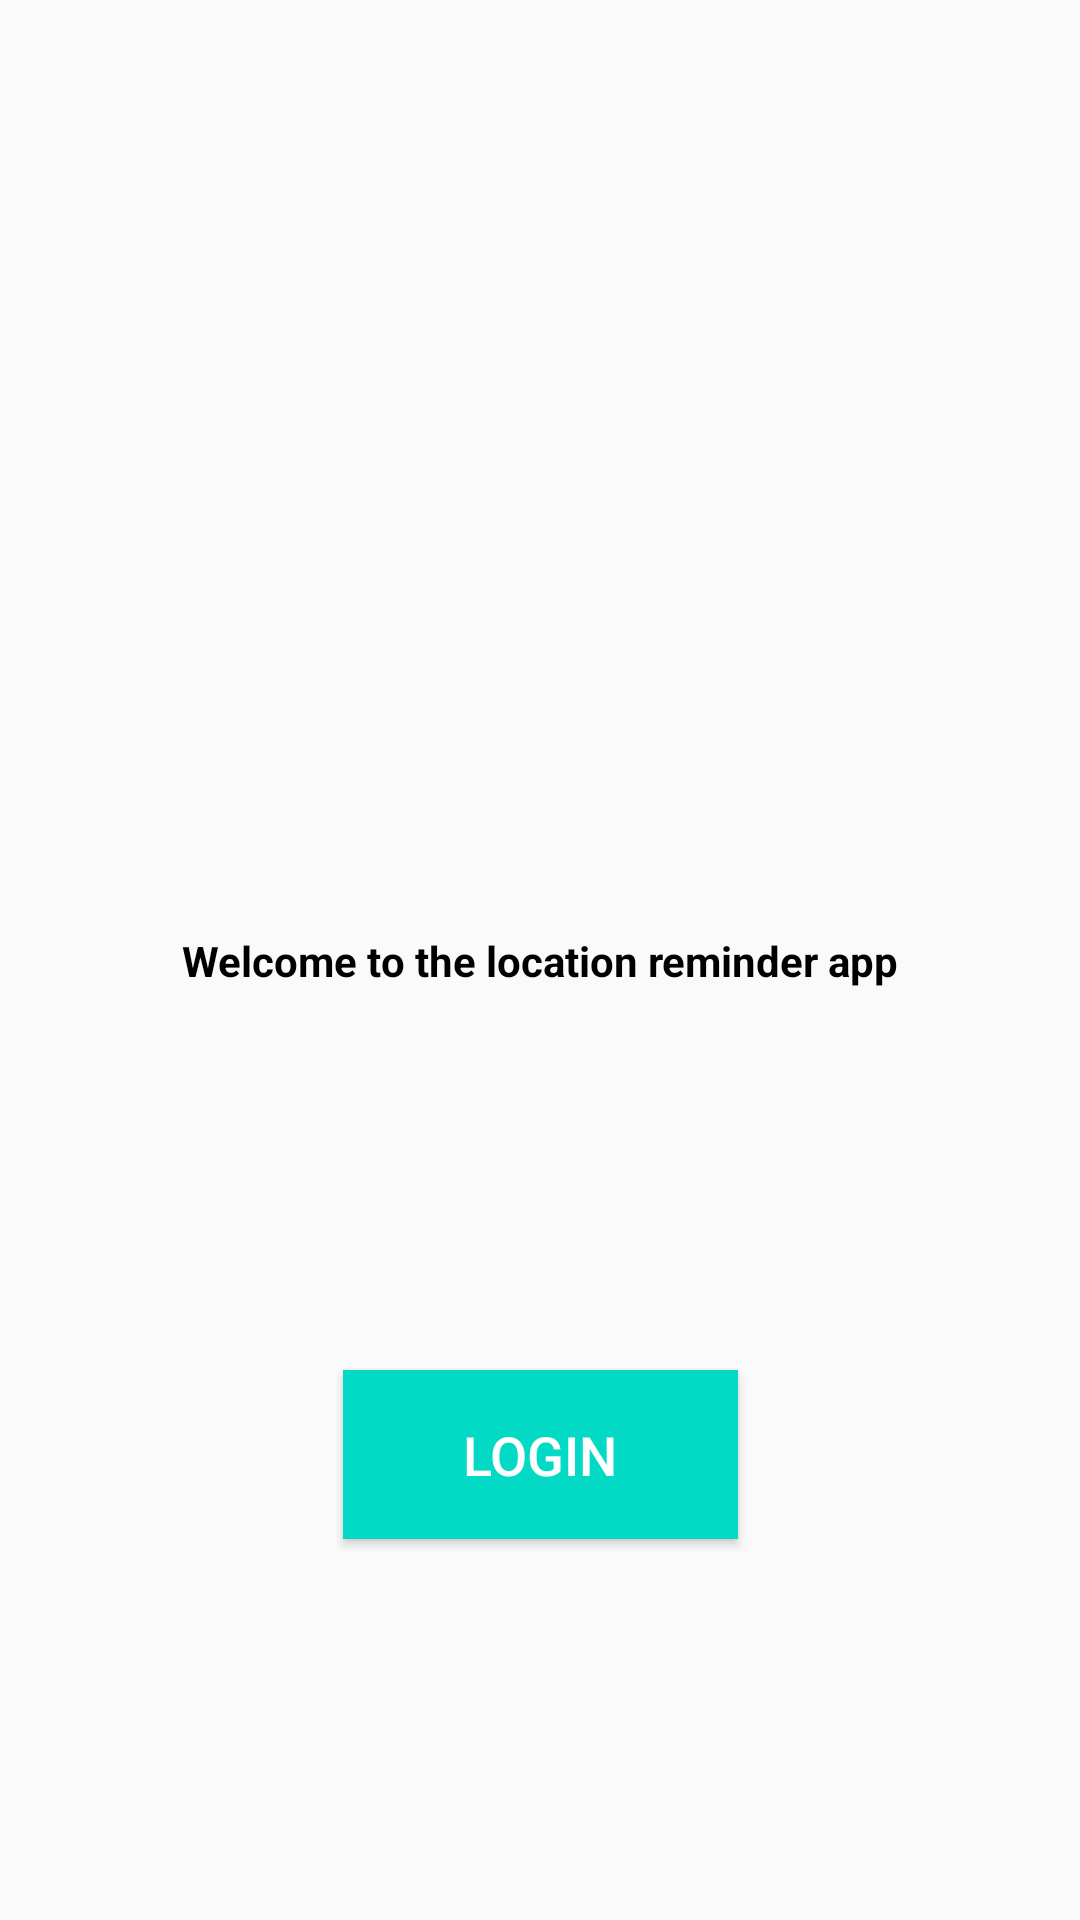

Write the Android layout XML for this screen, with the resource values it uses.
<!-- AndroidManifest.xml: application theme AppTheme -->
<!-- res/layout/activity_authentication.xml -->
<?xml version="1.0" encoding="utf-8"?>
<layout xmlns:android="http://schemas.android.com/apk/res/android"
    xmlns:app="http://schemas.android.com/apk/res-auto"
    xmlns:tools="http://schemas.android.com/tools"
    tools:context=".authentication.AuthenticationActivity">
<androidx.constraintlayout.widget.ConstraintLayout
    android:layout_width="match_parent"
    android:layout_height="match_parent">

    <androidx.appcompat.widget.AppCompatTextView
        android:id="@+id/appCompatTextView"
        android:layout_width="wrap_content"
        android:layout_height="wrap_content"
        android:text="@string/welcome_to_the_location_reminder_app"
        android:textColor="@color/black"
        android:textStyle="bold"
        android:textSize="@dimen/text_size_large"
        app:layout_constraintBottom_toBottomOf="parent"
        app:layout_constraintEnd_toEndOf="parent"
        app:layout_constraintStart_toStartOf="parent"
        app:layout_constraintTop_toTopOf="parent" />

    <androidx.appcompat.widget.AppCompatButton
        android:id="@+id/authButton"
        style="@style/buttonStyle"
        android:text="@string/login"
        app:layout_constraintBottom_toBottomOf="parent"
        app:layout_constraintEnd_toEndOf="parent"
        app:layout_constraintStart_toStartOf="parent"
        app:layout_constraintTop_toBottomOf="@+id/appCompatTextView" />


</androidx.constraintlayout.widget.ConstraintLayout>
</layout>
<!-- resources referenced by this layout -->
<resources>
  <string name="login">Login</string>
  <string name="welcome_to_the_location_reminder_app">Welcome to the location reminder app</string>
  <style name="buttonStyle">
          <item name="android:layout_width">wrap_content</item>
          <item name="android:layout_height">wrap_content</item>
          <item name="android:background">@color/colorAccent</item>
          <item name="android:padding">16dp</item>
          <item name="android:textColor">@color/white</item>
          <item name="android:textSize">18sp</item>
          <item name="android:paddingStart">40dp</item>
          <item name="android:paddingEnd">40dp</item>
      </style>
  <style name="AppTheme" parent="Theme.AppCompat.Light.DarkActionBar">
          
          <item name="colorPrimary">@color/colorPrimary</item>
          <item name="colorPrimaryDark">@color/colorPrimaryDark</item>
          <item name="colorAccent">@color/colorAccent</item>
      </style>
  <!-- not gathered from this repository: default colours our renderer supplied (Android Studio template values) -->
  <color name="black">#FF000000</color>
  <color name="white">#FFFFFFFF</color>
  <color name="colorPrimary">#FF6200EE</color>
  <color name="colorPrimaryDark">#FF3700B3</color>
  <color name="colorAccent">#FF03DAC5</color>
</resources>
